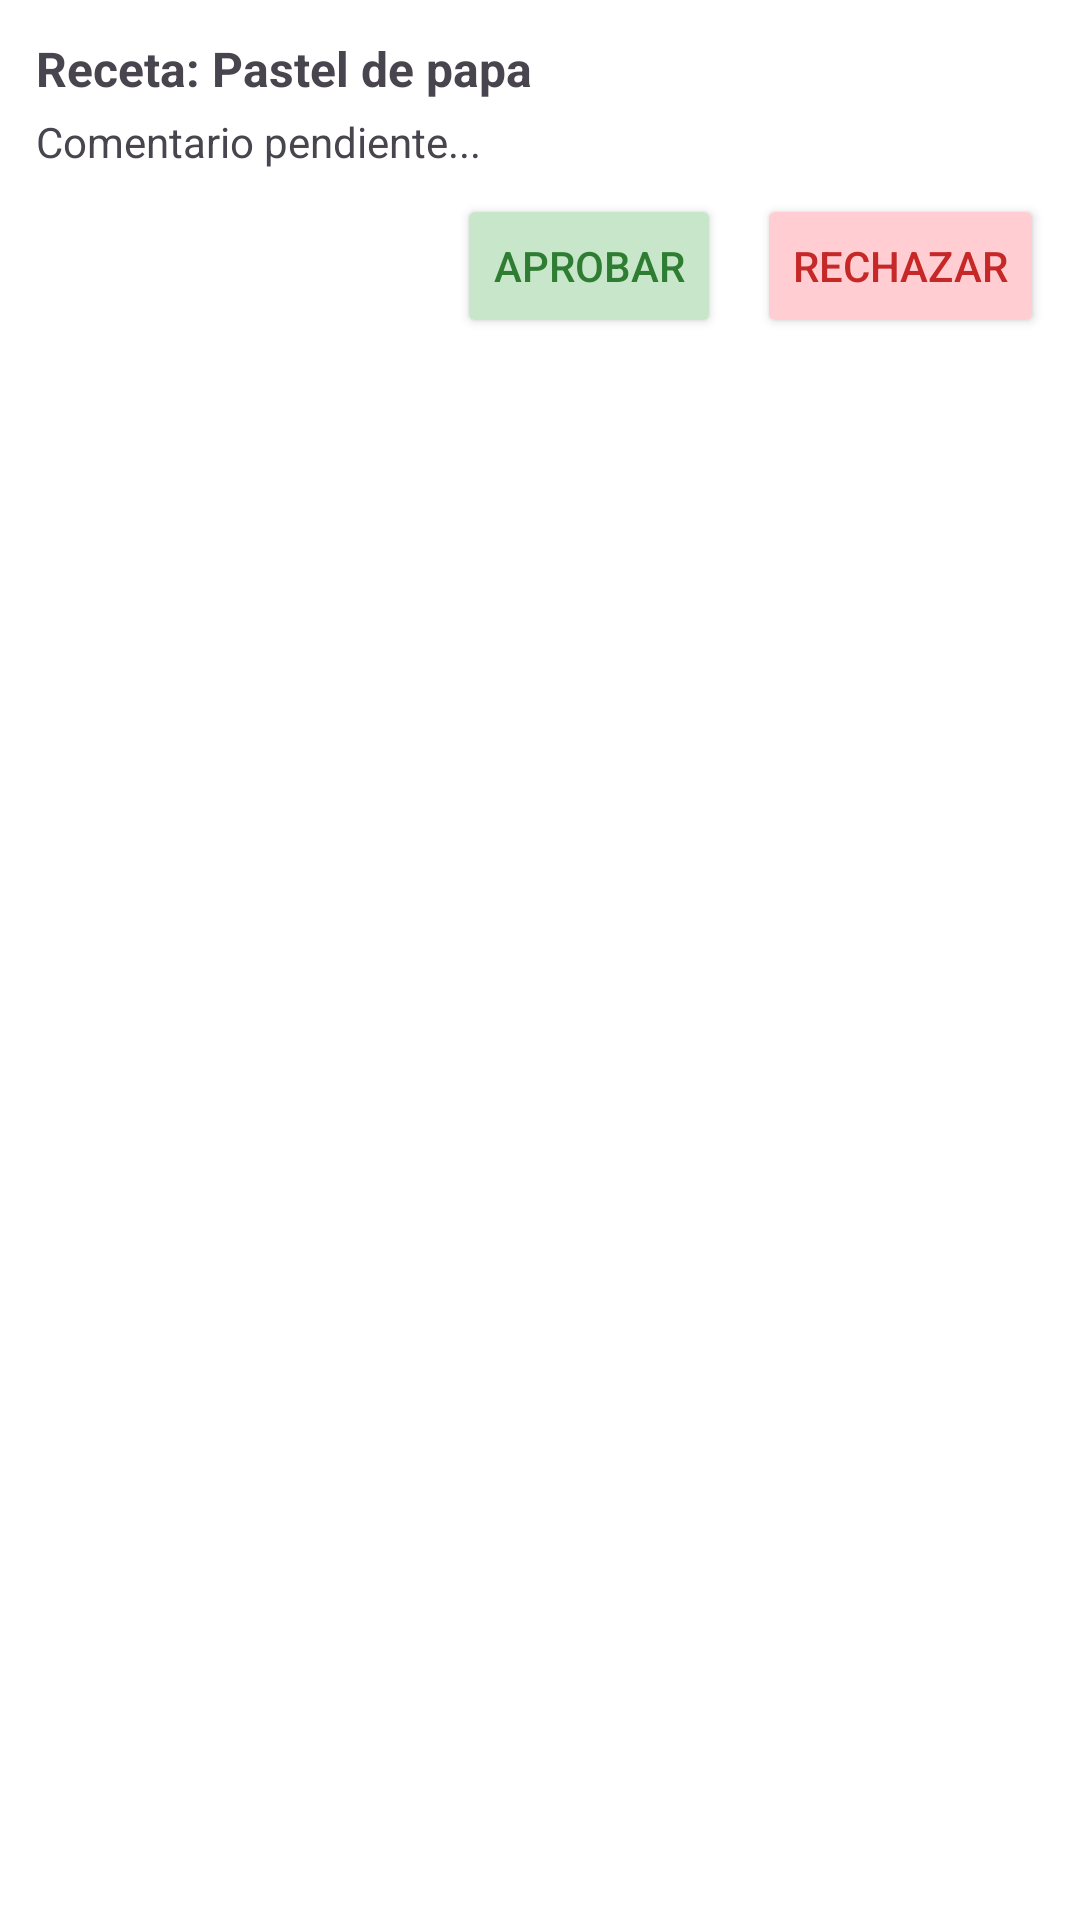

Here is an Android app screen rendered from its layout file. Give the layout XML and the strings, colors and styles it references.
<!-- AndroidManifest.xml: application theme Theme.Cocinapp -->
<!-- res/layout/card_comentario_pendiente.xml -->
<?xml version="1.0" encoding="utf-8"?>
<LinearLayout xmlns:android="http://schemas.android.com/apk/res/android"
    android:orientation="vertical"
    android:padding="12dp"
    android:background="@android:color/white"
    android:elevation="2dp"
    android:layout_width="match_parent"
    android:layout_height="wrap_content"
    android:layout_margin="8dp">

    <TextView
        android:id="@+id/tvNombreReceta"
        android:layout_width="match_parent"
        android:layout_height="wrap_content"
        android:text="Receta: Pastel de papa"
        android:textStyle="bold"
        android:textSize="16sp" />

    <TextView
        android:id="@+id/tvComentario"
        android:layout_width="match_parent"
        android:layout_height="wrap_content"
        android:text="Comentario pendiente..."
        android:layout_marginTop="4dp"
        android:textSize="14sp" />

    <LinearLayout
        android:layout_width="match_parent"
        android:layout_height="wrap_content"
        android:orientation="horizontal"
        android:layout_marginTop="8dp"
        android:gravity="end">

        <Button
            android:id="@+id/btnAprobarComentario"
            android:layout_width="wrap_content"
            android:layout_height="wrap_content"
            android:text="Aprobar"
            android:backgroundTint="#C8E6C9"
            android:textColor="#2E7D32" />

        <Button
            android:id="@+id/btnRechazarComentario"
            android:layout_width="wrap_content"
            android:layout_height="wrap_content"
            android:text="Rechazar"
            android:backgroundTint="#FFCDD2"
            android:textColor="#C62828"
            android:layout_marginStart="12dp" />
    </LinearLayout>
</LinearLayout>
<!-- resources referenced by this layout -->
<resources>
  <style name="Theme.Cocinapp" parent="Base.Theme.Cocinapp" />
  <style name="Base.Theme.Cocinapp" parent="Theme.Material3.DayNight.NoActionBar">
          
          
      </style>
</resources>
